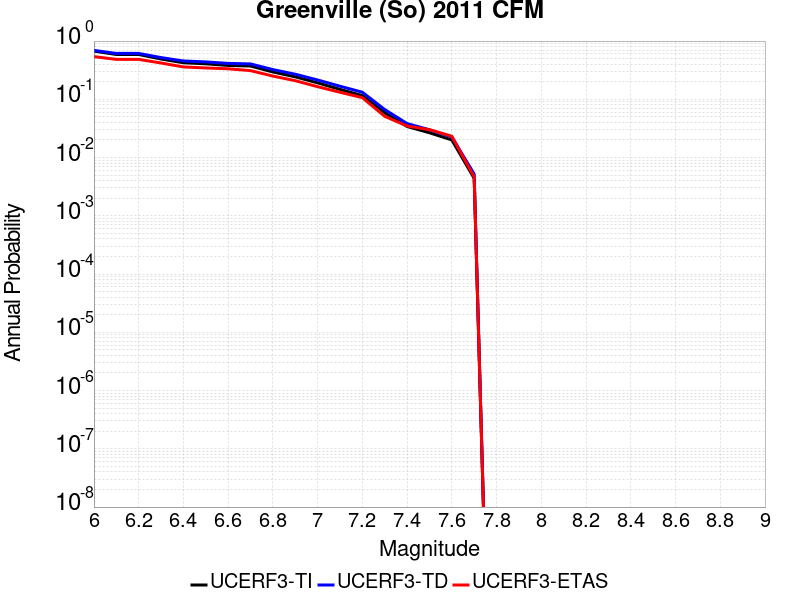

The table this chart was drawn from, first rows:
Magnitude, UCERF3-TI Prob, UCERF3-TD Prob, UCERF3-ETAS Prob
6.0, 0.6726, 0.6918, 0.5406
6.1, 0.5885, 0.6134, 0.4849
6.2, 0.5885, 0.6134, 0.4849
6.3, 0.492, 0.5206, 0.42
6.4, 0.424, 0.4551, 0.3596
6.5, 0.407, 0.4388, 0.3457
6.6, 0.3812, 0.4136, 0.3341
6.7, 0.3729, 0.4055, 0.3109
6.8, 0.2945, 0.3236, 0.2506
6.9, 0.243, 0.2697, 0.2088
7.0, 0.1917, 0.2147, 0.1647
7.1, 0.1482, 0.1679, 0.1323
7.2, 0.1157, 0.1323, 0.1067
7.3, 0.05889, 0.06678, 0.05104
7.4, 0.03414, 0.03834, 0.0348
7.5, 0.02667, 0.03, 0.03016
7.6, 0.02005, 0.02264, 0.0232
7.7, 0.004407, 0.005202, 0.00464
